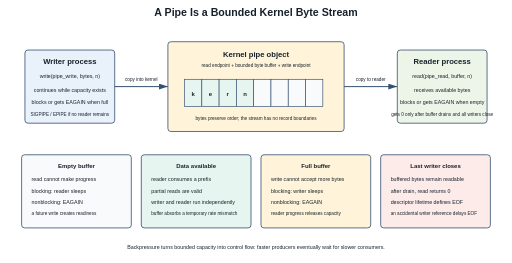
t = 0.00 s
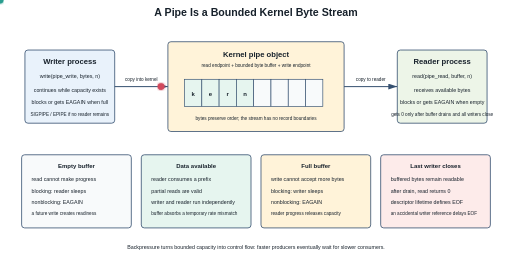
t = 1.54 s
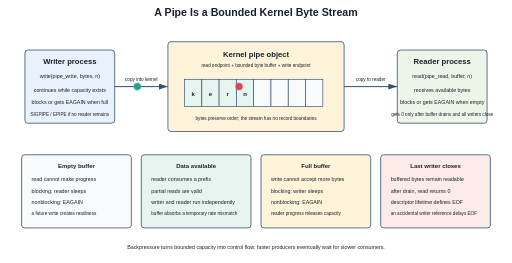
t = 3.15 s
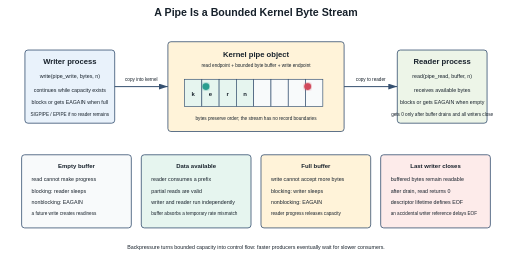
t = 4.57 s
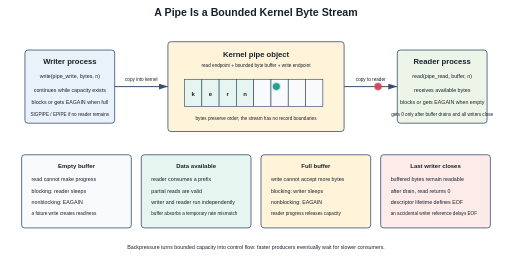
t = 6.02 s
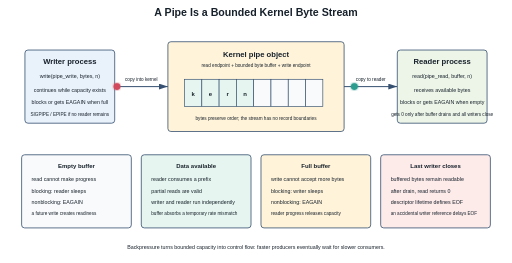
t = 7.63 s

The animated SVG that drew these frames (rendered in a browser with its animation timeline set to each time). Animation: 4 SMIL elements (animate=2,animateMotion=2); one cycle of 9.10 s, repeats indefinitely.

<svg xmlns="http://www.w3.org/2000/svg" viewBox="0 0 1540 790" role="img" aria-labelledby="title desc">
  <title id="title">Animated pipe buffering and backpressure</title>
  <desc id="desc">A writer sends bytes into a bounded kernel pipe buffer and a reader removes them. Static panels explain empty, flowing, full, and end-of-file states while animated markers show byte movement.</desc>
  <defs>
    <marker id="arrow" markerWidth="10" markerHeight="10" refX="9" refY="3" orient="auto"><path d="M0 0 L0 6 L9 3 z" fill="#355070"/></marker>
    <filter id="glow"><feGaussianBlur stdDeviation="3" result="blur"/><feMerge><feMergeNode in="blur"/><feMergeNode in="SourceGraphic"/></feMerge></filter>
    <style>
      text { font-family: Arial, Helvetica, sans-serif; fill: #17212b; }
      .title { font-size: 32px; font-weight: 700; }
      .section { font-size: 23px; font-weight: 700; }
      .head { font-size: 18px; font-weight: 700; }
      .body { font-size: 16px; }
      .small { font-size: 14px; }
      .panel { stroke: #355070; stroke-width: 2.4; rx: 9; }
      .line { stroke: #355070; stroke-width: 3; fill: none; marker-end: url(#arrow); }
      @media (prefers-reduced-motion: reduce) { .animated-byte { display: none; } }
    </style>
  </defs>
  <rect width="1540" height="790" fill="#fff"/>
  <text x="770" y="48" text-anchor="middle" class="title">A Pipe Is a Bounded Kernel Byte Stream</text>

  <rect x="75" y="150" width="270" height="220" class="panel" fill="#e9f2fb"/>
  <text x="210" y="193" text-anchor="middle" class="section">Writer process</text>
  <text x="210" y="235" text-anchor="middle" class="body">write(pipe_write, bytes, n)</text>
  <text x="210" y="277" text-anchor="middle" class="body">continues while capacity exists</text>
  <text x="210" y="312" text-anchor="middle" class="body">blocks or gets EAGAIN when full</text>
  <text x="210" y="347" text-anchor="middle" class="small">SIGPIPE / EPIPE if no reader remains</text>

  <path d="M345 260 L505 260" class="line"/>
  <text x="425" y="242" text-anchor="middle" class="small">copy into kernel</text>

  <rect x="505" y="125" width="530" height="270" class="panel" fill="#fff3d9"/>
  <text x="770" y="170" text-anchor="middle" class="section">Kernel pipe object</text>
  <text x="770" y="200" text-anchor="middle" class="small">read endpoint + bounded byte buffer + write endpoint</text>
  <g transform="translate(555 238)">
    <rect x="0" y="0" width="52" height="82" fill="#e6f5ef" stroke="#355070" stroke-width="2"/>
    <rect x="52" y="0" width="52" height="82" fill="#e6f5ef" stroke="#355070" stroke-width="2"/>
    <rect x="104" y="0" width="52" height="82" fill="#e6f5ef" stroke="#355070" stroke-width="2"/>
    <rect x="156" y="0" width="52" height="82" fill="#e6f5ef" stroke="#355070" stroke-width="2"/>
    <rect x="208" y="0" width="52" height="82" fill="#f8fafb" stroke="#355070" stroke-width="2"/>
    <rect x="260" y="0" width="52" height="82" fill="#f8fafb" stroke="#355070" stroke-width="2"/>
    <rect x="312" y="0" width="52" height="82" fill="#f8fafb" stroke="#355070" stroke-width="2"/>
    <rect x="364" y="0" width="52" height="82" fill="#f8fafb" stroke="#355070" stroke-width="2"/>
    <text x="26" y="49" text-anchor="middle" class="head">k</text><text x="78" y="49" text-anchor="middle" class="head">e</text><text x="130" y="49" text-anchor="middle" class="head">r</text><text x="182" y="49" text-anchor="middle" class="head">n</text>
  </g>
  <text x="770" y="360" text-anchor="middle" class="small">bytes preserve order; the stream has no record boundaries</text>

  <path d="M1035 260 L1195 260" class="line"/>
  <text x="1115" y="242" text-anchor="middle" class="small">copy to reader</text>

  <rect x="1195" y="150" width="270" height="220" class="panel" fill="#edf5e8"/>
  <text x="1330" y="193" text-anchor="middle" class="section">Reader process</text>
  <text x="1330" y="235" text-anchor="middle" class="body">read(pipe_read, buffer, n)</text>
  <text x="1330" y="277" text-anchor="middle" class="body">receives available bytes</text>
  <text x="1330" y="312" text-anchor="middle" class="body">blocks or gets EAGAIN when empty</text>
  <text x="1330" y="347" text-anchor="middle" class="small">gets 0 only after buffer drains and all writers close</text>

  <circle r="10" fill="#d1495b" filter="url(#glow)" class="animated-byte">
    <animateMotion dur="7s" repeatCount="indefinite" path="M260 260 L580 260 L760 260 L960 260 L1280 260" keyTimes="0;0.22;0.45;0.72;1" calcMode="linear"/>
    <animate attributeName="opacity" values="0;1;1;1;0" keyTimes="0;0.04;0.94;0.98;1" dur="7s" repeatCount="indefinite"/>
  </circle>
  <circle r="10" fill="#2a9d8f" filter="url(#glow)" class="animated-byte">
    <animateMotion begin="2.1s" dur="7s" repeatCount="indefinite" path="M260 260 L580 260 L760 260 L960 260 L1280 260" keyTimes="0;0.22;0.45;0.72;1" calcMode="linear"/>
    <animate attributeName="opacity" values="0;1;1;1;0" keyTimes="0;0.04;0.94;0.98;1" dur="7s" repeatCount="indefinite"/>
  </circle>

  <rect x="65" y="465" width="330" height="220" class="panel" fill="#f8fafb"/>
  <text x="230" y="505" text-anchor="middle" class="head">Empty buffer</text>
  <text x="95" y="545" class="body">read cannot make progress</text>
  <text x="95" y="579" class="body">blocking: reader sleeps</text>
  <text x="95" y="613" class="body">nonblocking: EAGAIN</text>
  <text x="95" y="647" class="small">a future write creates readiness</text>

  <rect x="425" y="465" width="330" height="220" class="panel" fill="#e6f5ef"/>
  <text x="590" y="505" text-anchor="middle" class="head">Data available</text>
  <text x="455" y="545" class="body">reader consumes a prefix</text>
  <text x="455" y="579" class="body">partial reads are valid</text>
  <text x="455" y="613" class="body">writer and reader run independently</text>
  <text x="455" y="647" class="small">buffer absorbs a temporary rate mismatch</text>

  <rect x="785" y="465" width="330" height="220" class="panel" fill="#fff3d9"/>
  <text x="950" y="505" text-anchor="middle" class="head">Full buffer</text>
  <text x="815" y="545" class="body">write cannot accept more bytes</text>
  <text x="815" y="579" class="body">blocking: writer sleeps</text>
  <text x="815" y="613" class="body">nonblocking: EAGAIN</text>
  <text x="815" y="647" class="small">reader progress releases capacity</text>

  <rect x="1145" y="465" width="330" height="220" class="panel" fill="#fdebea"/>
  <text x="1310" y="505" text-anchor="middle" class="head">Last writer closes</text>
  <text x="1175" y="545" class="body">buffered bytes remain readable</text>
  <text x="1175" y="579" class="body">after drain, read returns 0</text>
  <text x="1175" y="613" class="body">descriptor lifetime defines EOF</text>
  <text x="1175" y="647" class="small">an accidental writer reference delays EOF</text>

  <text x="770" y="748" text-anchor="middle" class="body">Backpressure turns bounded capacity into control flow: faster producers eventually wait for slower consumers.</text>
</svg>
